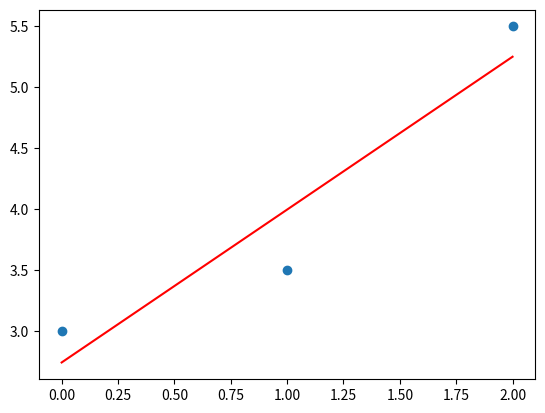

Here is the Python script that generated this plot:
import numpy as np
import matplotlib.pyplot as plt

X = np.array([0.0, 1.0, 2.0])
Y = np.array([3.0, 3.5, 5.5])

W = 0 #기울기
b = 0 #절편

lrate = 0.01 #학습률
epochs = 1000 #반복횟수

n = float(len(X)) # 입력데이터의 개수

#경사하강법
for i in range(epochs):
  y_pred = W*X + b #예측값
  dW = (2/n) * sum(X * (y_pred - Y))
  db = (2/n) * sum(y_pred - Y)
  W = W - lrate * dW #기울기 수정
  b = b - lrate * db #절편수정

print ( W, b)
y_pred = W*X + b

plt.scatter(X,Y)

plt.plot([min(X), max(X)], [min(y_pred), max(y_pred)], color = 'red')
plt.show()
